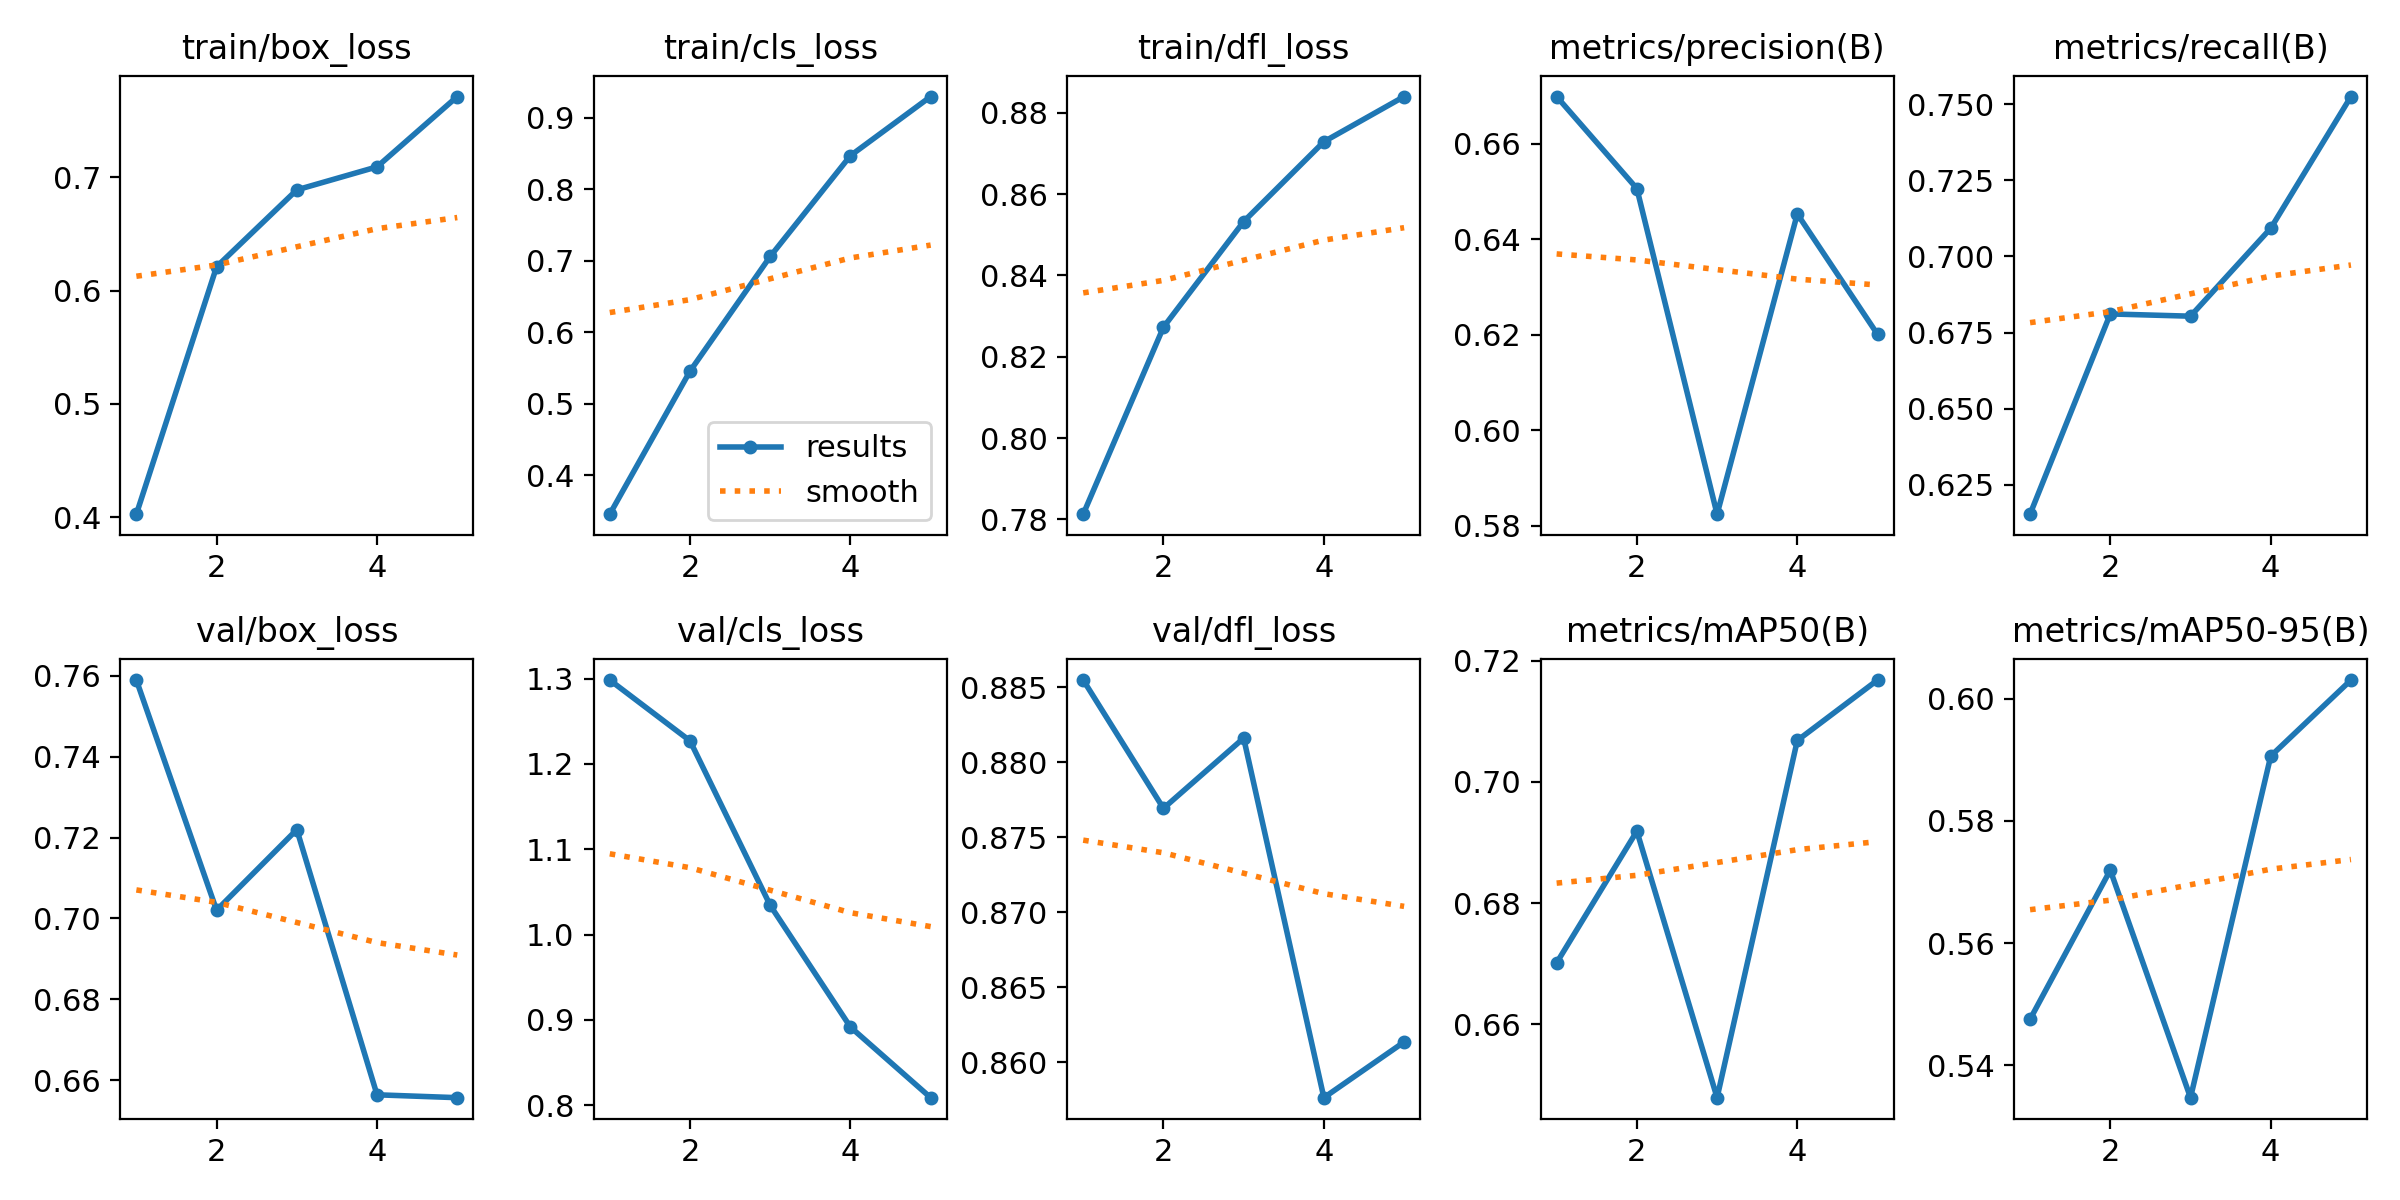

The file beside this chart, header and first rows:
epoch, time, train/box_loss, train/cls_loss, train/dfl_loss, metrics/precision(B), metrics/recall(B), metrics/mAP50(B), metrics/mAP50-95(B), val/box_loss, val/cls_loss, val/dfl_loss, lr/pg0, lr/pg1, lr/pg2
1, 36.73, 0.4028, 0.3455, 0.7813, 0.6699, 0.6153, 0.6702, 0.5475, 0.7589, 1.298, 0.8855, 0.0005536, 0.0005536, 0.0005536
2, 71.7, 0.6211, 0.5454, 0.8273, 0.6506, 0.6811, 0.6919, 0.5719, 0.702, 1.227, 0.8769, 0.0008897, 0.0008897, 0.0008897
3, 106.5, 0.6889, 0.7059, 0.8532, 0.5824, 0.6804, 0.6479, 0.5347, 0.7219, 1.034, 0.8816, 0.001006, 0.001006, 0.001006
4, 140.6, 0.7092, 0.8469, 0.8729, 0.6453, 0.7093, 0.7068, 0.5906, 0.6564, 0.8916, 0.8576, 0.0006768, 0.0006768, 0.0006768
5, 263.5, 0.7713, 0.9295, 0.884, 0.6201, 0.7526, 0.7168, 0.603, 0.6557, 0.8088, 0.8613, 0.0003467, 0.0003467, 0.0003467
